Image classification data set "products" (miguelalche/transfer_learning on GitHub). Class labels (2): boligrafos, marroquineria.

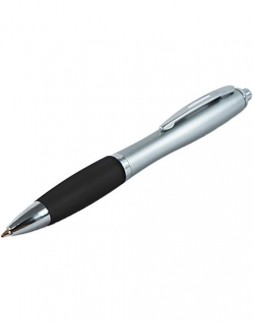
Label: boligrafos

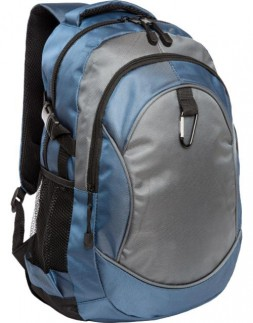
Label: marroquineria

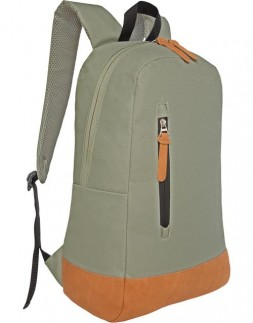
Label: marroquineria

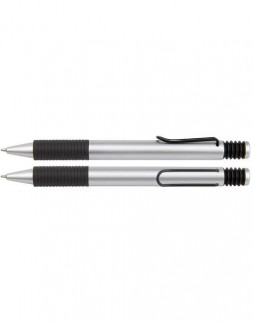
Label: boligrafos

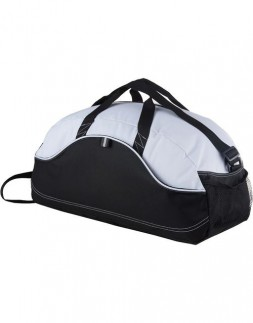
Label: marroquineria

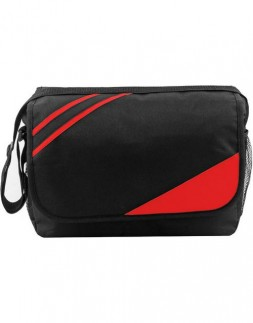
Label: marroquineria
